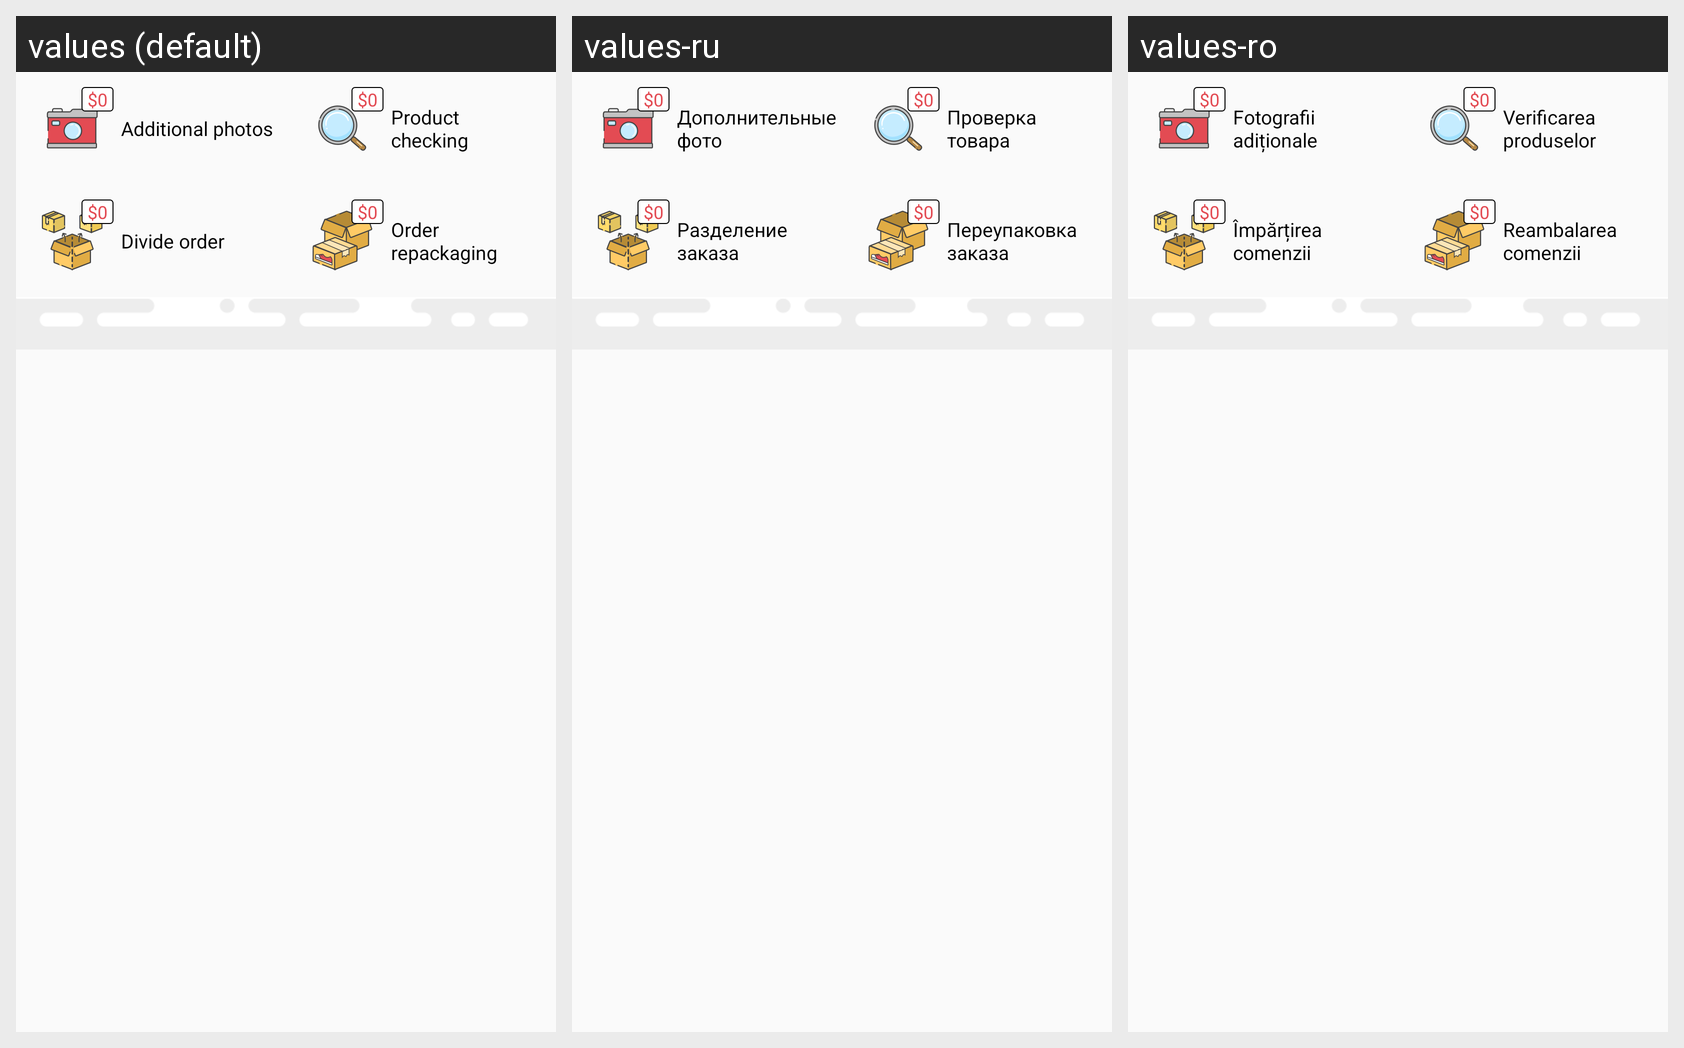

Here is an Android app screen in its default locale and in the app's own translations. Write out the translated-string differences for the strings that appear on this screen.
Android screen res/layout/additional_buttons.xml rendered under 3 locales, left to right: values (default), values-ru, values-ro. Device: Nexus 5 (rendered at 1080×1920; each locale shown at half size, 540×960, under a caption strip naming it); theme AppTheme.
Strings drawn on this screen, with the default value and each locale's value (text and hints the layout hard-codes, and strings that could not be matched under every locale, appear in the picture but are not listed):

additional_photo
  values: Additional photos
  values-ru: Дополнительные фото
  values-ro: Fotografii adiționale

check_product
  values: Product checking
  values-ru: Проверка товара
  values-ro: Verificarea produselor

divide_parcel
  values: Divide order
  values-ru: Разделение заказа
  values-ro: Împărțirea comenzii

repacking
  values: Order repackaging
  values-ru: Переупаковка заказа
  values-ro: Reambalarea comenzii
